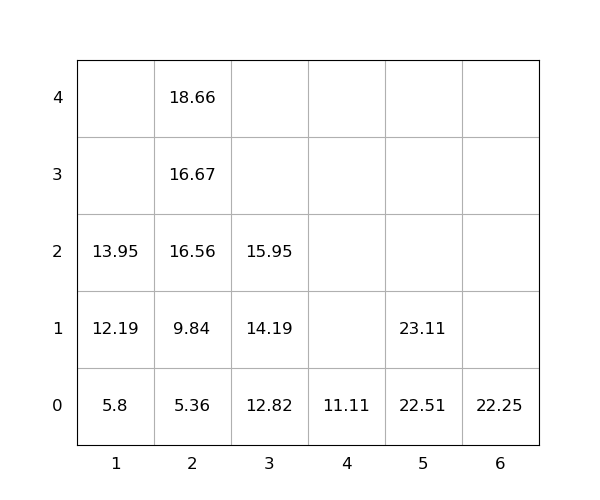

The data file committed next to this chart (first rows):
idx, loc_x, loc_y, loc_z, weight, seq, emerg, reloc, size(ft)
1, 2, 0, 0, 5.36, 1, 0, 0, 20
2, 2, 0, 1, 9.84, 2, 0, 0, 20
3, 5, 0, 0, 22.51, 3, 0, 0, 20
4, 2, 0, 2, 16.56, 4, 0, 0, 20
5, 2, 0, 3, 16.67, 5, 0, 0, 20
6, 6, 0, 0, 22.25, 6, 0, 0, 20
7, 3, 0, 0, 12.82, 7, 0, 0, 20
8, 3, 0, 1, 14.19, 8, 0, 0, 20
9, 5, 0, 1, 23.11, 9, 0, 0, 20
10, 2, 0, 4, 18.66, 10, 0, 0, 20
11, 3, 0, 2, 15.95, 11, 0, 0, 20
12, 1, 0, 0, 5.8, 12, 0, 0, 20
13, 1, 0, 1, 12.19, 13, 0, 0, 20
14, 1, 0, 2, 13.95, 14, 0, 0, 20
15, 4, 0, 0, 11.11, 15, 0, 0, 20
